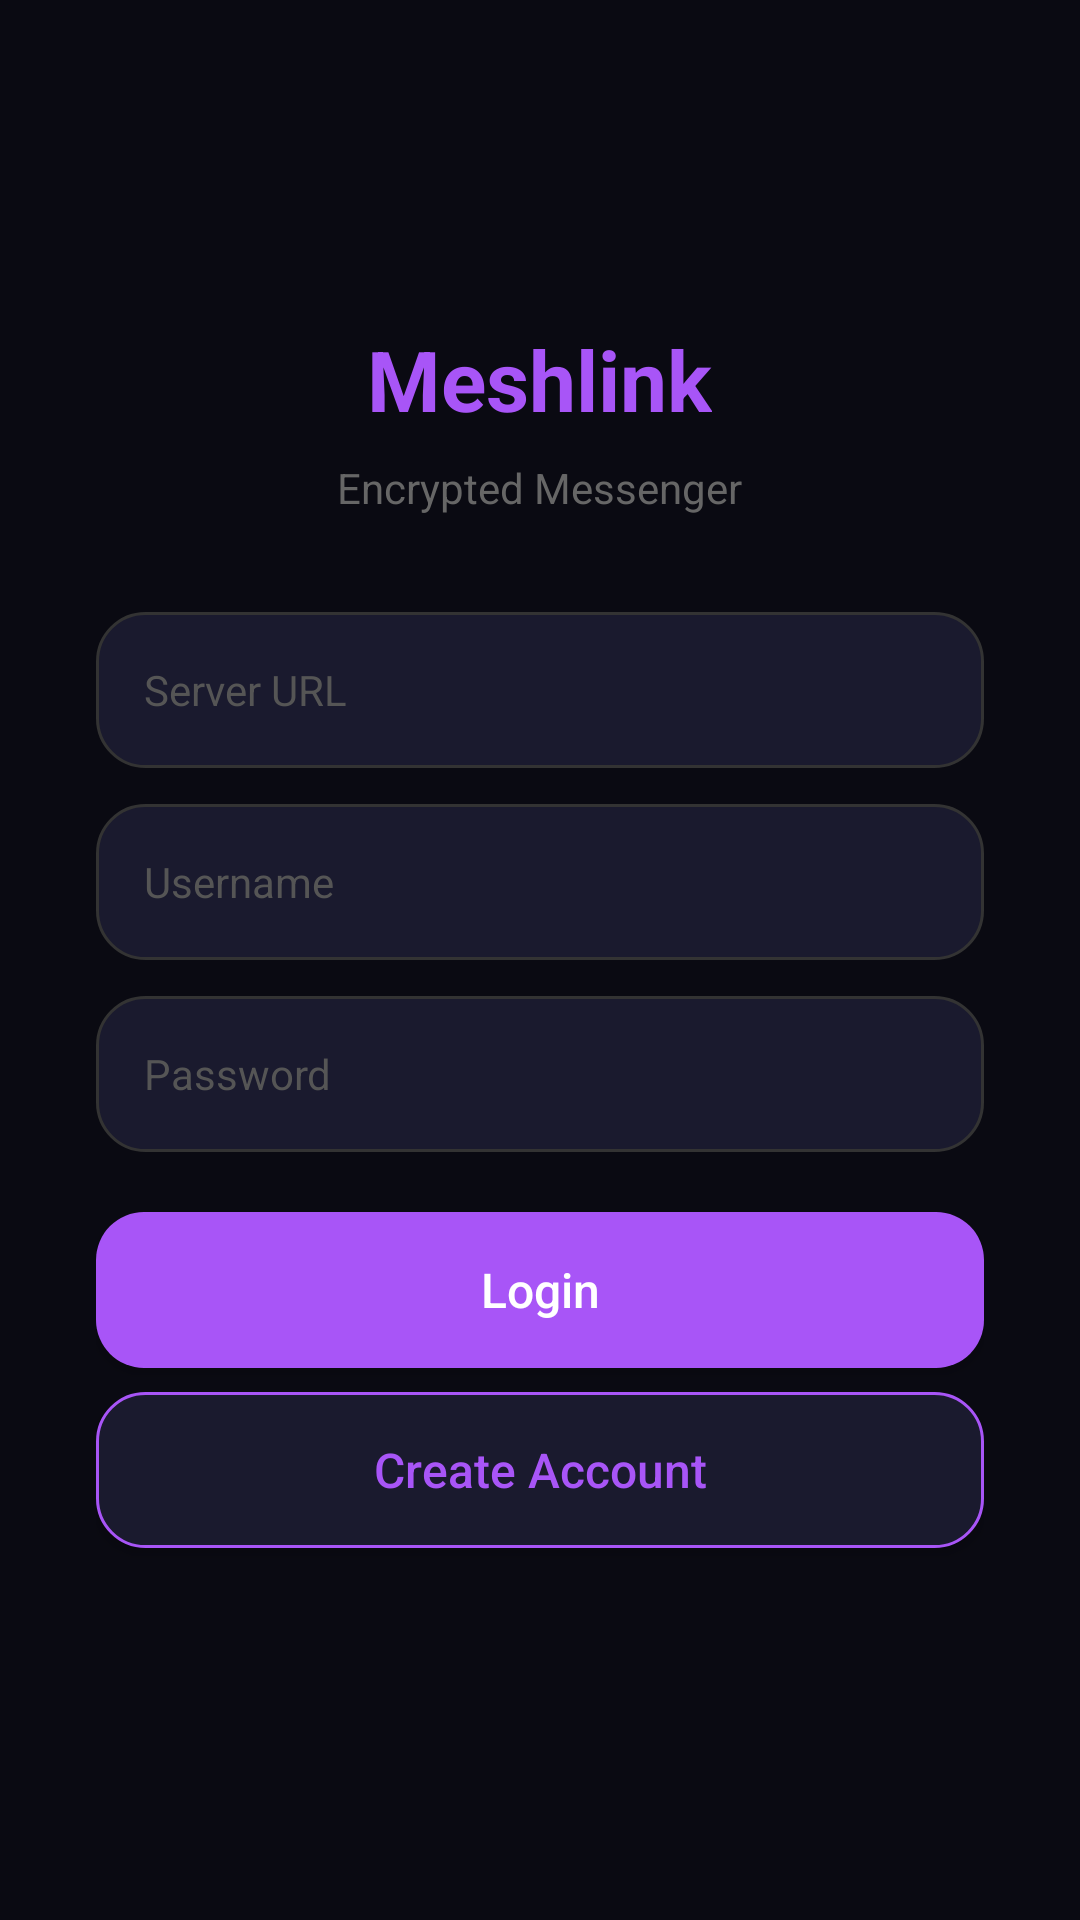

Reconstruct the res/layout file that produces this screen, plus the resources it refers to.
<!-- AndroidManifest.xml: application theme Theme.Meshlink -->
<!-- res/layout/activity_login.xml -->
<?xml version="1.0" encoding="utf-8"?>
<LinearLayout xmlns:android="http://schemas.android.com/apk/res/android"
    android:layout_width="match_parent"
    android:layout_height="match_parent"
    android:orientation="vertical"
    android:background="#0A0A12"
    android:padding="32dp"
    android:gravity="center">

    <TextView
        android:layout_width="wrap_content"
        android:layout_height="wrap_content"
        android:text="Meshlink"
        android:textSize="28sp"
        android:textColor="#A855F7"
        android:textStyle="bold"
        android:layout_marginBottom="8dp" />

    <TextView
        android:layout_width="wrap_content"
        android:layout_height="wrap_content"
        android:text="Encrypted Messenger"
        android:textSize="14sp"
        android:textColor="#666"
        android:layout_marginBottom="32dp" />

    <EditText
        android:id="@+id/etServer"
        android:layout_width="match_parent"
        android:layout_height="52dp"
        android:hint="Server URL"
        android:textColor="#E0E0E0"
        android:textColorHint="#555"
        android:background="@drawable/input_bg"
        android:paddingHorizontal="16dp"
        android:textSize="14sp"
        android:inputType="textUri"
        android:layout_marginBottom="12dp" />

    <EditText
        android:id="@+id/etUsername"
        android:layout_width="match_parent"
        android:layout_height="52dp"
        android:hint="Username"
        android:textColor="#E0E0E0"
        android:textColorHint="#555"
        android:background="@drawable/input_bg"
        android:paddingHorizontal="16dp"
        android:textSize="14sp"
        android:inputType="text"
        android:layout_marginBottom="12dp" />

    <EditText
        android:id="@+id/etPassword"
        android:layout_width="match_parent"
        android:layout_height="52dp"
        android:hint="Password"
        android:textColor="#E0E0E0"
        android:textColorHint="#555"
        android:background="@drawable/input_bg"
        android:paddingHorizontal="16dp"
        android:textSize="14sp"
        android:inputType="textPassword"
        android:layout_marginBottom="20dp" />

    <Button
        android:id="@+id/btnLogin"
        android:layout_width="match_parent"
        android:layout_height="52dp"
        android:text="Login"
        android:textColor="#FFFFFF"
        android:background="@drawable/btn_primary"
        android:textSize="16sp"
        android:textAllCaps="false"
        android:layout_marginBottom="8dp" />

    <Button
        android:id="@+id/btnRegister"
        android:layout_width="match_parent"
        android:layout_height="52dp"
        android:text="Create Account"
        android:textColor="#A855F7"
        android:background="@drawable/btn_secondary"
        android:textSize="16sp"
        android:textAllCaps="false"
        android:layout_marginBottom="16dp" />

    <TextView
        android:id="@+id/tvError"
        android:layout_width="match_parent"
        android:layout_height="wrap_content"
        android:textColor="#EF4444"
        android:textSize="12sp"
        android:gravity="center"
        android:visibility="gone" />

    <ProgressBar
        android:id="@+id/progress"
        android:layout_width="32dp"
        android:layout_height="32dp"
        android:indeterminateTint="#A855F7"
        android:visibility="gone"
        android:layout_marginTop="16dp" />
</LinearLayout>
<!-- resources referenced by this layout -->
<resources>
  <!-- drawable btn_primary (drawable) -->
  <?xml version="1.0" encoding="utf-8"?>
  <shape xmlns:android="http://schemas.android.com/apk/res/android" android:shape="rectangle">
      <solid android:color="#A855F7" />
      <corners android:radius="16dp" />
  </shape>
  <!-- drawable btn_secondary (drawable) -->
  <?xml version="1.0" encoding="utf-8"?>
  <shape xmlns:android="http://schemas.android.com/apk/res/android" android:shape="rectangle">
      <solid android:color="#1A1A2E" />
      <corners android:radius="16dp" />
      <stroke android:width="1dp" android:color="#A855F7" />
  </shape>
  <!-- drawable input_bg (drawable) -->
  <?xml version="1.0" encoding="utf-8"?>
  <shape xmlns:android="http://schemas.android.com/apk/res/android" android:shape="rectangle">
      <solid android:color="#1A1A2E" />
      <corners android:radius="16dp" />
      <stroke android:width="1dp" android:color="#333" />
  </shape>
  <style name="Theme.Meshlink" parent="Theme.MaterialComponents.DayNight.NoActionBar">
          <item name="colorPrimary">#A855F7</item>
          <item name="colorPrimaryVariant">#7C3AED</item>
          <item name="colorOnPrimary">#FFFFFF</item>
          <item name="android:windowBackground">#0A0A12</item>
          <item name="android:statusBarColor">#0A0A12</item>
          <item name="android:navigationBarColor">#0A0A12</item>
      </style>
</resources>
